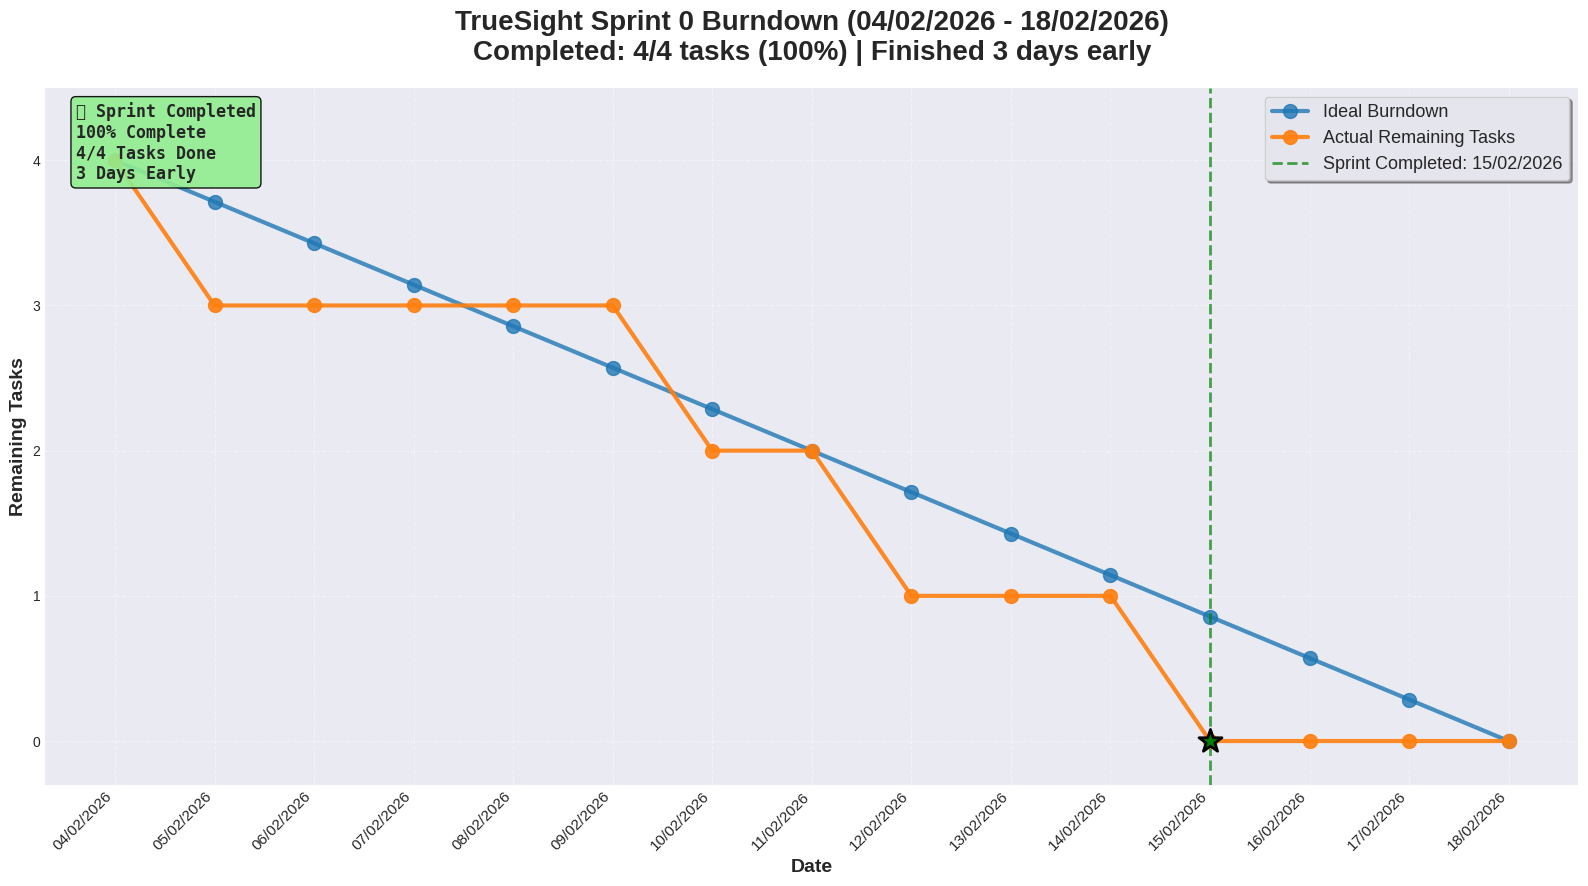

Reproduce this figure in Python. (Note: this script raises an exception after producing the figure.)
#!/usr/bin/env python3
"""
TrueSight Sprint 0 Burndown Chart Generator
Generates professional burndown and velocity charts
"""

import matplotlib.pyplot as plt
import matplotlib.dates as mdates
from datetime import datetime
import numpy as np

# Set professional style
plt.style.use('seaborn-v0_8-darkgrid')

def create_sprint0_burndown():
    """Generate Sprint 0 burndown chart with actual TrueSight data"""
    
    # Sprint 0 actual data (February 4-18, 2026) - 15 days
    dates_str = [
        "2026-02-04", "2026-02-05", "2026-02-06", "2026-02-07",
        "2026-02-08", "2026-02-09", "2026-02-10", "2026-02-11",
        "2026-02-12", "2026-02-13", "2026-02-14", "2026-02-15",
        "2026-02-16", "2026-02-17", "2026-02-18"
    ]
    
    # Actual remaining tasks each day (from burndown chart provided)
    actual_remaining = [4, 3, 3, 3, 3, 3, 2, 2, 1, 1, 1, 0, 0, 0, 0]
    
    # Convert dates to datetime objects
    dates = [datetime.strptime(d, "%Y-%m-%d") for d in dates_str]
    
    # Create ideal burndown (linear from 4 to 0)
    ideal_burndown = np.linspace(4, 0, len(dates))
    
    # Create figure with larger size
    fig, ax = plt.subplots(figsize=(16, 9), dpi=150)
    
    # Plot ideal burndown (blue line)
    ax.plot(dates, ideal_burndown,
            marker='o',
            markersize=10,
            linewidth=3,
            color='#1f77b4',
            label='Ideal Burndown',
            alpha=0.8,
            zorder=2)
    
    # Plot actual burndown (orange line) 
    ax.plot(dates, actual_remaining,
            marker='o',
            markersize=10,
            linewidth=3,
            color='#ff7f0e',
            label='Actual Remaining Tasks',
            alpha=0.9,
            zorder=3)
    
    # Highlight sprint completion
    completion_date = dates[11]  # Feb 15 (index 11)
    ax.axvline(x=completion_date, color='green',
               linestyle='--', linewidth=2, alpha=0.7,
               label=f'Sprint Completed: 15/02/2026')
    ax.scatter([completion_date], [0], s=300, c='green',
               marker='*', zorder=5, edgecolors='black', linewidth=2)
    
    # Title
    ax.set_title('TrueSight Sprint 0 Burndown (04/02/2026 - 18/02/2026)\n' +
                 'Completed: 4/4 tasks (100%) | Finished 3 days early',
                 fontsize=20,
                 fontweight='bold',
                 pad=20)
    
    # Labels
    ax.set_xlabel('Date', fontsize=14, fontweight='bold')
    ax.set_ylabel('Remaining Tasks', fontsize=14, fontweight='bold')
    
    # Format dates
    ax.xaxis.set_major_formatter(mdates.DateFormatter('%d/%m/%Y'))
    ax.xaxis.set_major_locator(mdates.DayLocator(interval=1))
    plt.xticks(rotation=45, ha='right', fontsize=11)
    
    # Gridlines
    ax.grid(True, alpha=0.4, linestyle='--', linewidth=0.8)
    ax.set_axisbelow(True)
    
    # Y-axis
    ax.set_ylim(bottom=-0.3, top=4.5)
    ax.yaxis.set_major_locator(plt.MaxNLocator(integer=True))
    
    # Legend
    ax.legend(loc='upper right',
              fontsize=13,
              frameon=True,
              shadow=True,
              fancybox=True,
              framealpha=0.95)
    
    # Status info box
    textstr = '✅ Sprint Completed\n100% Complete\n4/4 Tasks Done\n3 Days Early'
    props = dict(boxstyle='round', facecolor='lightgreen', alpha=0.9)
    ax.text(0.02, 0.98, textstr, transform=ax.transAxes, fontsize=12,
            verticalalignment='top', bbox=props, family='monospace',
            fontweight='bold')
    
    plt.tight_layout()
    
    # Save high-resolution outputs
    plt.savefig('docs/images/charts/sprint0_burndown.png', dpi=300, bbox_inches='tight', facecolor='white')
    plt.savefig('docs/images/charts/sprint0_burndown.pdf', format='pdf', bbox_inches='tight', facecolor='white')
    
    print("✅ Sprint 0 burndown chart created successfully!")
    print("   📁 docs/images/charts/sprint0_burndown.png (300 DPI)")
    print("   📁 docs/images/charts/sprint0_burndown.pdf")
    
    plt.close()


def create_velocity_chart():
    """Create velocity tracking chart"""
    
    fig, ax = plt.subplots(figsize=(12, 7), dpi=150)
    
    sprints = ['Sprint 0']
    tasks = [4]
    
    bars = ax.bar(sprints, tasks,
                  color='#2ecc71',
                  alpha=0.8,
                  edgecolor='black',
                  linewidth=2)
    
    # Add value labels
    for bar in bars:
        height = bar.get_height()
        ax.text(bar.get_x() + bar.get_width()/2., height,
                f'{int(height)} tasks\n100%',
                ha='center', va='bottom',
                fontsize=14, fontweight='bold')
    
    ax.set_title('TrueSight Team Velocity - Sprint 0',
                 fontsize=20, fontweight='bold', pad=20)
    ax.set_xlabel('Sprint', fontsize=14, fontweight='bold')
    ax.set_ylabel('Tasks Completed', fontsize=14, fontweight='bold')
    
    ax.grid(True, alpha=0.3, axis='y', linestyle='--')
    ax.set_axisbelow(True)
    ax.set_ylim(0, 5)
    
    plt.tight_layout()
    plt.savefig('docs/images/charts/velocity_sprint0.png', dpi=300, bbox_inches='tight', facecolor='white')
    plt.savefig('docs/images/charts/velocity_sprint0.pdf', format='pdf', bbox_inches='tight', facecolor='white')
    
    print("✅ Velocity chart created successfully!")
    print("   📁 docs/images/charts/velocity_sprint0.png (300 DPI)")
    print("   📁 docs/images/charts/velocity_sprint0.pdf")
    
    plt.close()


if __name__ == "__main__":
    print("=" * 70)
    print("🔍 TrueSight Sprint 0 Burndown Chart Generator")
    print("=" * 70)
    print()
    
    # Generate charts
    create_sprint0_burndown()
    print()
    create_velocity_chart()
    print()
    print("✅ All charts generated successfully!")
    print()
    print("📊 Next steps:")
    print("   1. Charts saved to: docs/images/charts/")
    print("   2. Commit to repository")
    print("   3. Charts will display in Wiki automatically")
    print()
    print("=" * 70)
